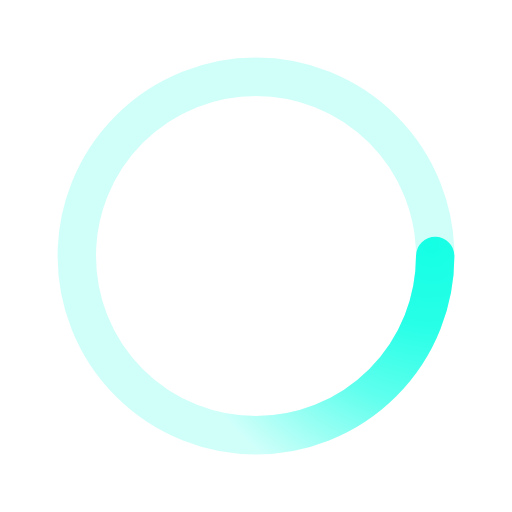
t = 0.00 s
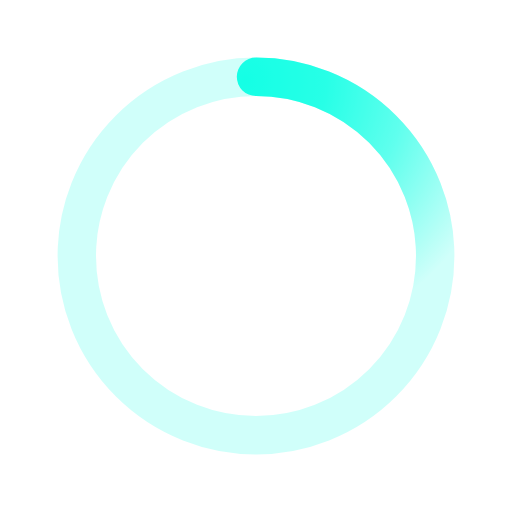
t = 0.50 s
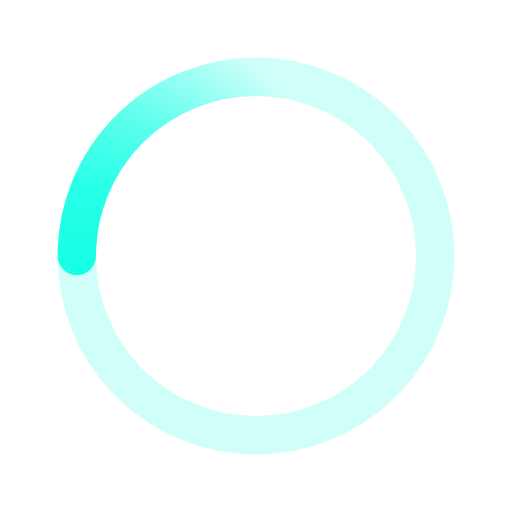
t = 1.00 s
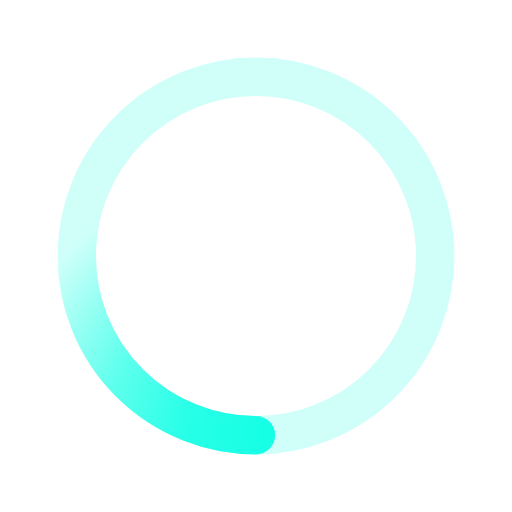
t = 1.50 s

The animated SVG that drew these frames (rendered in a browser with its animation timeline set to each time). Animation: 1 SMIL element (animateTransform=1); one cycle of 2.00 s, repeats indefinitely.

﻿<svg xmlns='http://www.w3.org/2000/svg' viewBox='0 0 200 200'><radialGradient id='a12' cx='.66' fx='.66' cy='.3125' fy='.3125' gradientTransform='scale(1.5)'><stop offset='0' stop-color='#15FFE5'></stop><stop offset='.3' stop-color='#15FFE5' stop-opacity='.9'></stop><stop offset='.6' stop-color='#15FFE5' stop-opacity='.6'></stop><stop offset='.8' stop-color='#15FFE5' stop-opacity='.3'></stop><stop offset='1' stop-color='#15FFE5' stop-opacity='0'></stop></radialGradient><circle transform-origin='center' fill='none' stroke='url(#a12)' stroke-width='15' stroke-linecap='round' stroke-dasharray='200 1000' stroke-dashoffset='0' cx='100' cy='100' r='70'><animateTransform type='rotate' attributeName='transform' calcMode='spline' dur='2' values='360;0' keyTimes='0;1' keySplines='0 0 1 1' repeatCount='indefinite'></animateTransform></circle><circle transform-origin='center' fill='none' opacity='.2' stroke='#15FFE5' stroke-width='15' stroke-linecap='round' cx='100' cy='100' r='70'></circle></svg>